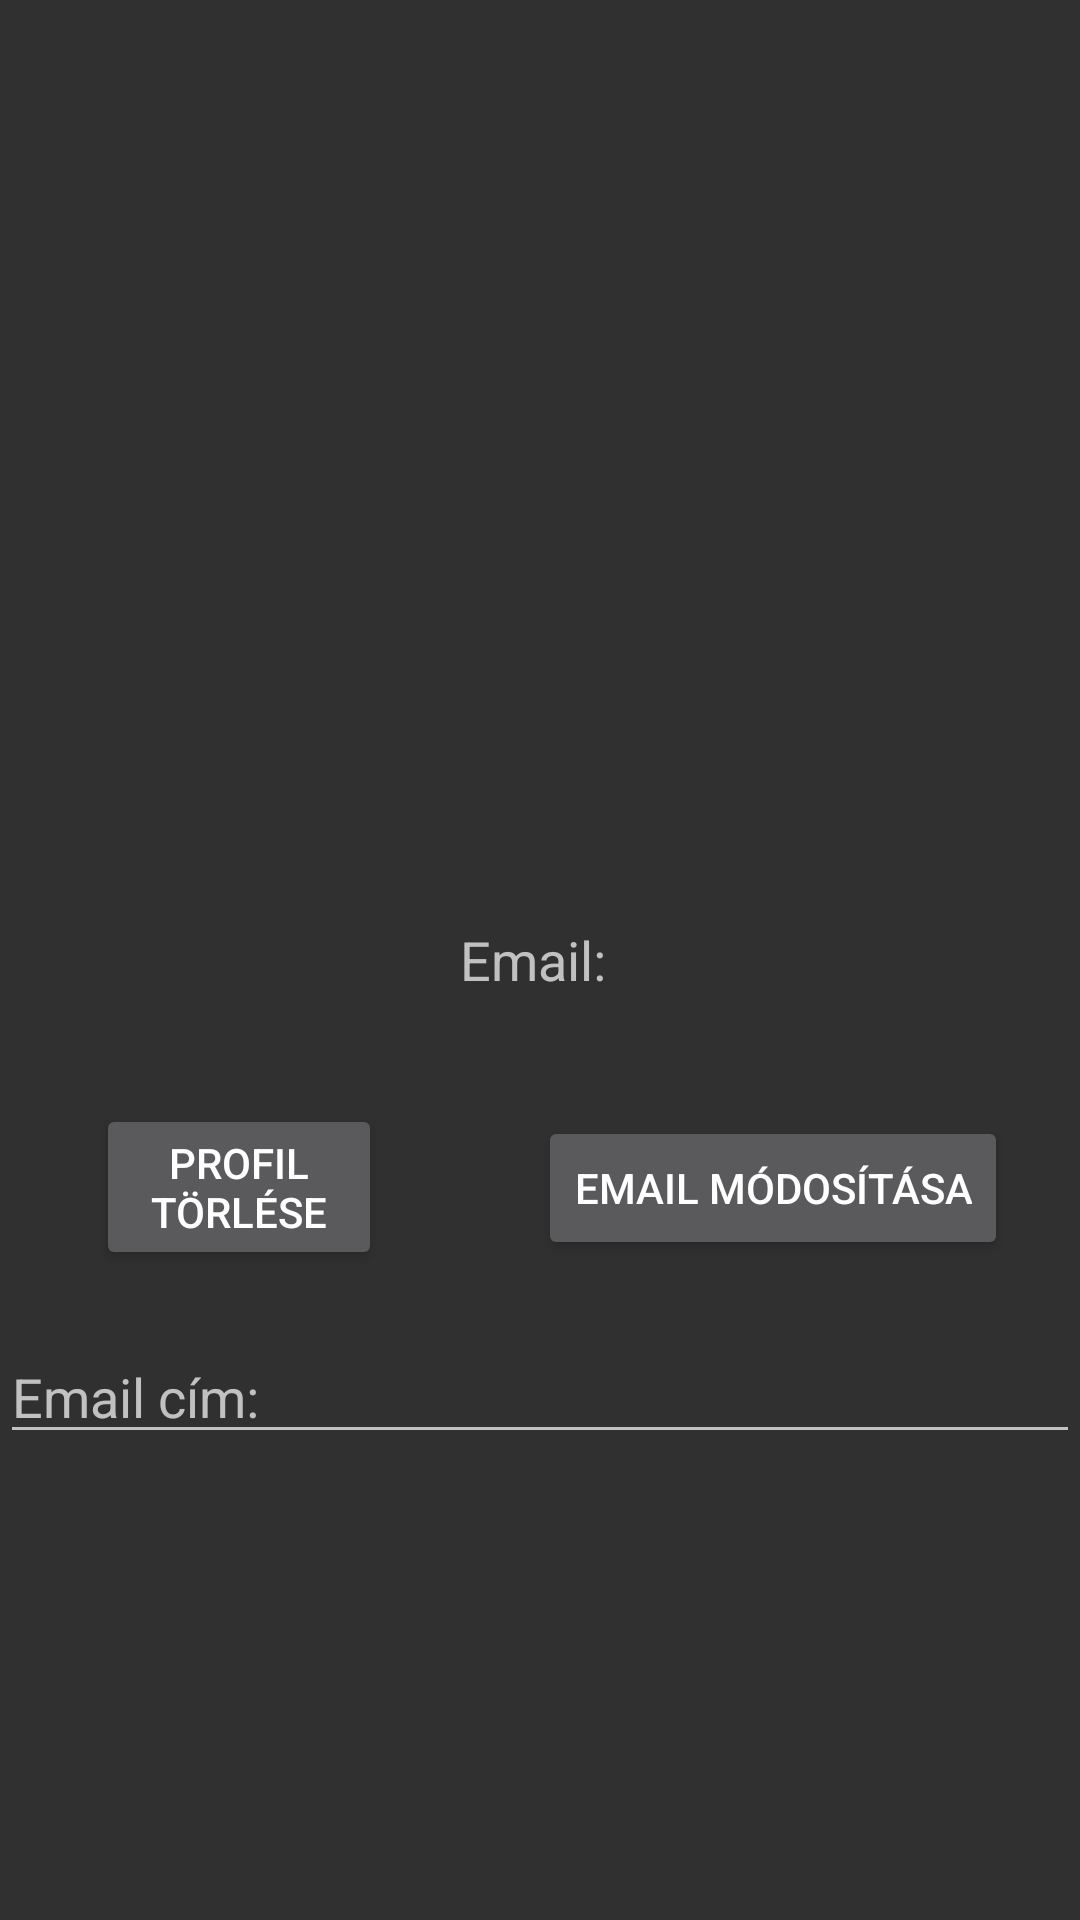

This screen was rendered from an Android layout file. Write that file and the resources it references.
<!-- AndroidManifest.xml: application theme Theme.AppCompat -->
<!-- res/layout/activity_profile.xml -->
<RelativeLayout xmlns:android="http://schemas.android.com/apk/res/android"
    xmlns:app="http://schemas.android.com/apk/res-auto"
    android:layout_width="match_parent"
    android:layout_height="match_parent"
    xmlns:tools="http://schemas.android.com/tools"
    tools:context=".ProfileActivity">

    <TextView
        android:id="@+id/emailTextView"
        android:layout_width="wrap_content"
        android:layout_height="wrap_content"
        android:layout_centerInParent="true"
        android:text="Email: "
        android:textSize="18sp" />

    <ImageView
        android:id="@+id/imageView"
        android:layout_width="192dp"
        android:layout_height="210dp"
        android:layout_above="@id/emailTextView"
        android:layout_centerHorizontal="true"
        android:layout_marginTop="98dp"
        android:src="@drawable/account" />

    <Button
        android:id="@+id/deleteProfileButton"
        android:layout_width="wrap_content"
        android:layout_height="wrap_content"
        android:layout_below="@+id/emailTextView"
        android:layout_alignParentStart="true"
        android:layout_marginStart="32dp"
        android:layout_marginTop="36dp"
        android:layout_marginEnd="52dp"
        android:layout_toStartOf="@+id/changeEmailButton"
        android:onClick="deleteProfile"
        android:text="Profil törlése" />

    <EditText
        android:id="@+id/emailEditText"
        android:layout_width="match_parent"
        android:layout_height="wrap_content"
        android:layout_below="@id/deleteProfileButton"
        android:layout_marginTop="20dp"
        android:inputType="textEmailAddress"
        android:autofillHints="emailAddress"
        android:hint="@string/email_cím" />

    <Button
        android:id="@+id/changeEmailButton"
        android:layout_width="wrap_content"
        android:layout_height="wrap_content"
        android:layout_below="@+id/emailTextView"
        android:layout_alignParentEnd="true"
        android:layout_marginTop="40dp"
        android:layout_marginEnd="24dp"
        android:text="Email módosítása" />

</RelativeLayout>
<!-- resources referenced by this layout -->
<resources>

</resources>
